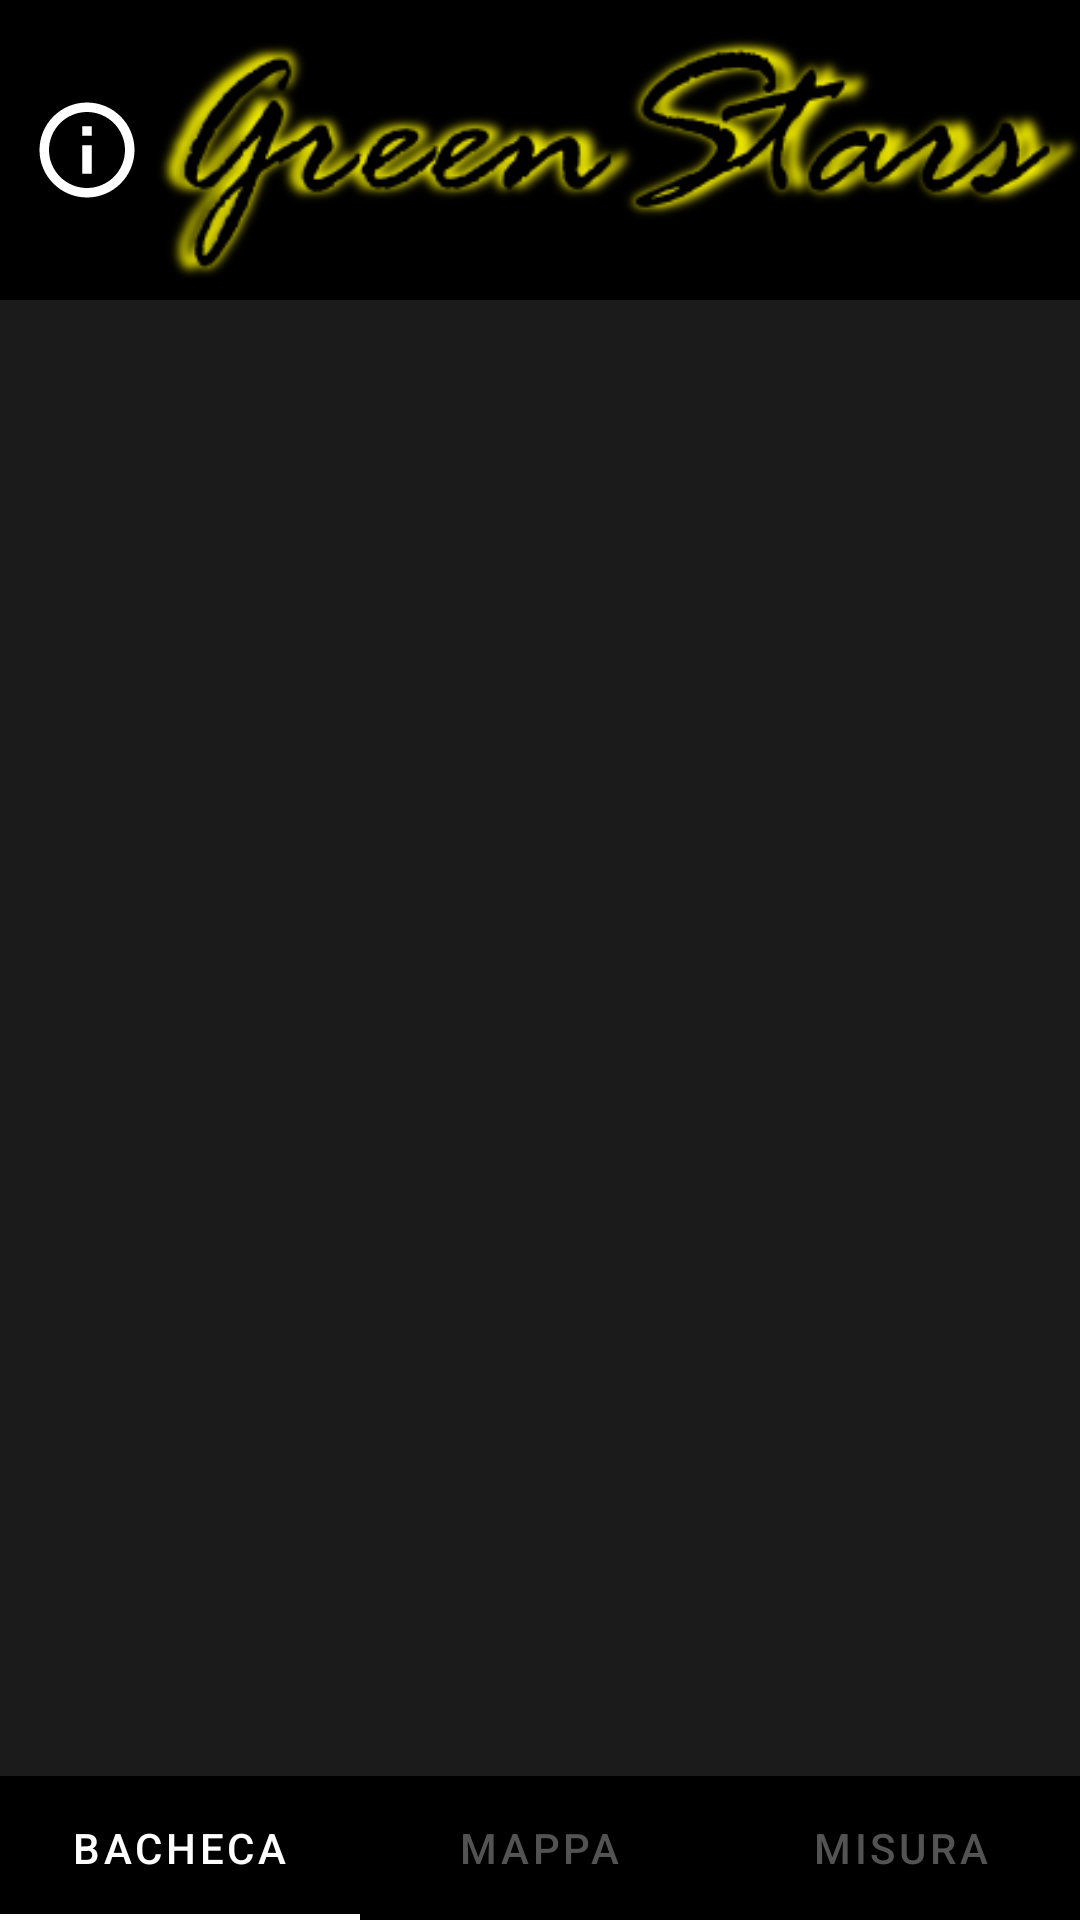

Write the Android layout XML for this screen, with the resource values it uses.
<!-- AndroidManifest.xml: application theme AppTheme -->
<!-- res/layout/activity_main.xml -->
<?xml version="1.0" encoding="utf-8"?>
<RelativeLayout xmlns:android="http://schemas.android.com/apk/res/android"
    xmlns:app="http://schemas.android.com/apk/res-auto"
    xmlns:tools="http://schemas.android.com/tools"
    android:layout_width="match_parent"
    android:layout_height="match_parent"
    android:background="#1C1B1B"
    tools:context=".MainActivity">


    //PARTE SUPERIORE
    <LinearLayout
        android:layout_width="match_parent"
        android:layout_height="100dp"
        android:layout_alignParentTop="true"
        android:background="#000000">

        <ImageView
            android:paddingLeft="10dp"
            android:onClick="info"
            android:layout_gravity="center_vertical"
            android:src="@drawable/ic_outline_info_24"
            android:layout_width="wrap_content"
            android:layout_height="wrap_content"/>

        <ImageView
            android:layout_gravity="center_horizontal"
            android:paddingBottom="5dp"
            android:layout_width="wrap_content"
            android:layout_height="wrap_content"
            android:src="@drawable/bitmap"/>



    </LinearLayout>


    // CONTAINER
    <LinearLayout
        android:layout_width="match_parent"
        android:layout_height="wrap_content"
        android:paddingTop="100dp"
        android:layout_centerInParent="true">

        <FrameLayout
            android:id="@+id/id_container"
            android:layout_width="match_parent"
            android:layout_height="match_parent"
           />

    </LinearLayout>

    //LINEAR LAYOUT BOTTOM NAVIGATION
    <LinearLayout
        android:layout_width="match_parent"
        android:layout_height="wrap_content"
        android:layout_alignParentBottom="true">

        <com.google.android.material.tabs.TabLayout
            android:id="@+id/id_tabLayout"
            android:layout_width="match_parent"
            android:layout_height="wrap_content"
            android:layout_alignParentBottom="true"
            app:tabIndicatorColor="#FFFFFF"
            app:tabSelectedTextColor="#FFFFFF"
            app:tabTextColor="#535353"
            android:background="#000000">

            <com.google.android.material.tabs.TabItem
                android:id="@+id/id_bacheca"
                android:layout_width="wrap_content"
                android:layout_height="wrap_content"
                android:text="@string/bacheca"
                />
            <com.google.android.material.tabs.TabItem
                android:id="@+id/id_mappa"
                android:layout_width="wrap_content"
                android:layout_height="wrap_content"
                android:text="@string/mappa"
                />
            <com.google.android.material.tabs.TabItem
                android:id="@+id/id_misura"
                android:layout_width="wrap_content"
                android:layout_height="wrap_content"
                android:text="@string/misura"
                />

        </com.google.android.material.tabs.TabLayout>
    </LinearLayout>



</RelativeLayout>
<!-- resources referenced by this layout -->
<resources>
  <!-- drawable bitmap: png bitmap (drawable, 37530 bytes) -->
  <!-- drawable ic_outline_info_24 (drawable) -->
  <vector android:height="38dp" android:tint="#FFFFFF"
      android:viewportHeight="24" android:viewportWidth="24"
      android:width="38dp" xmlns:android="http://schemas.android.com/apk/res/android">
      <path android:fillColor="@android:color/white" android:pathData="M11,7h2v2h-2zM11,11h2v6h-2zM12,2C6.48,2 2,6.48 2,12s4.48,10 10,10 10,-4.48 10,-10S17.52,2 12,2zM12,20c-4.41,0 -8,-3.59 -8,-8s3.59,-8 8,-8 8,3.59 8,8 -3.59,8 -8,8z"/>
  </vector>
  <string name="bacheca">BACHECA</string>
  <string name="mappa">MAPPA</string>
  <string name="misura">MISURA</string>
  <style name="AppTheme" parent="Theme.MaterialComponents">
          
          <item name="colorPrimary">#FFFFFF</item>
          <item name="colorPrimaryDark">#000000</item>
          <item name="colorAccent">@color/colorAccent</item>
      </style>
  <!-- not gathered from this repository: default colours our renderer supplied (Android Studio template values) -->
  <color name="colorAccent">#FF03DAC5</color>
</resources>
